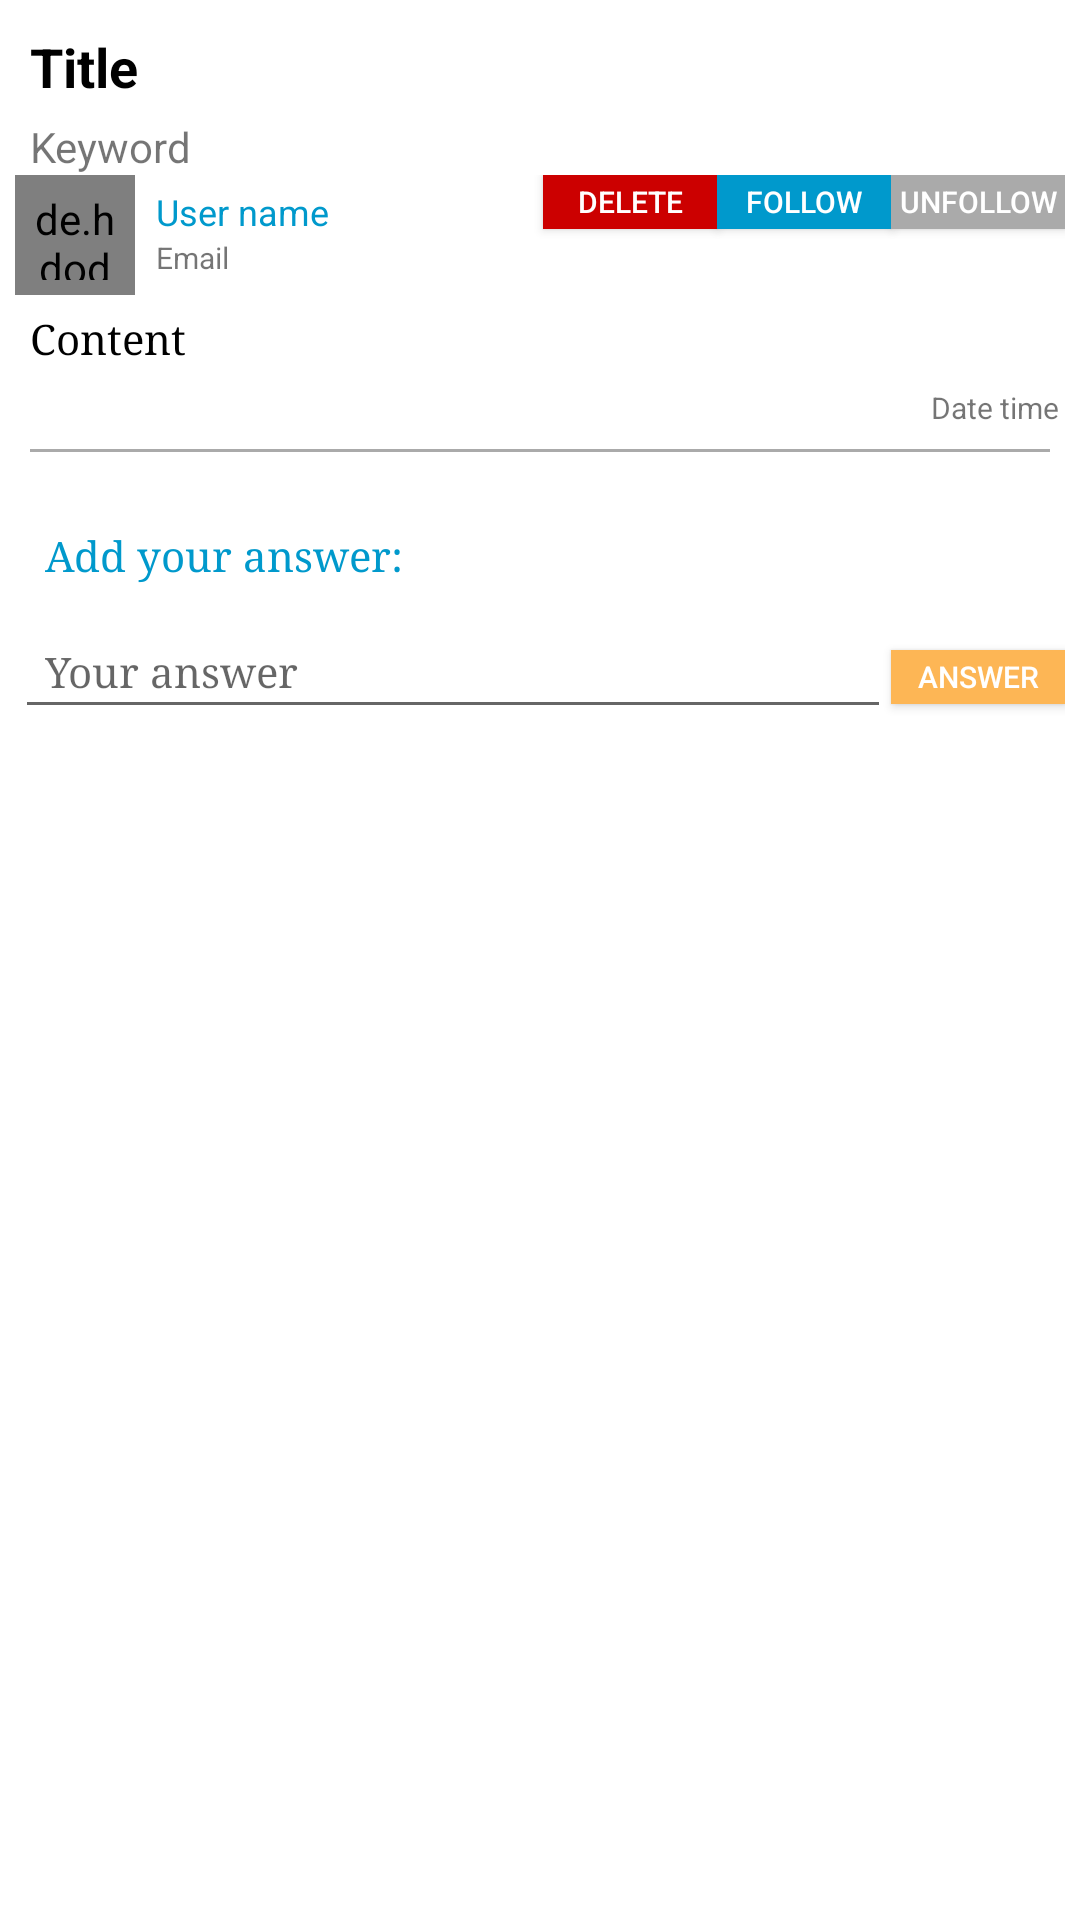

Reconstruct the res/layout file that produces this screen, plus the resources it refers to.
<!-- AndroidManifest.xml: application theme AppTheme -->
<!-- res/layout/view_detail.xml -->
<?xml version="1.0" encoding="utf-8"?>
<ScrollView xmlns:android="http://schemas.android.com/apk/res/android"
    android:layout_width="match_parent"
    android:layout_height="match_parent"
    android:background="@android:color/white"
    android:orientation="vertical"
    android:padding="5dp">

    <LinearLayout
        android:layout_width="match_parent"
        android:layout_height="match_parent"
        android:orientation="vertical">

        <TextView
            android:id="@+id/txtTitle"
            android:layout_width="match_parent"
            android:layout_height="wrap_content"
            android:fontFamily="sans-serif"
            android:padding="5dp"
            android:text="Title"
            android:textColor="@android:color/background_dark"
            android:textSize="18sp"
            android:textStyle="bold" />

        <TextView
            android:id="@+id/txtKeyWord"
            android:layout_width="wrap_content"
            android:layout_height="wrap_content"
            android:paddingLeft="5dp"
            android:text="Keyword" />

        <LinearLayout
            android:layout_width="match_parent"
            android:layout_height="wrap_content"
            android:orientation="horizontal">

            <de.hdodenhof.circleimageview.CircleImageView
                android:id="@+id/profilePic"
                android:layout_width="40dp"
                android:layout_height="40dp"
                android:padding="5dp" />

            <LinearLayout
                android:layout_width="match_parent"
                android:layout_height="wrap_content"
                android:layout_weight="8"
                android:orientation="vertical">

                <TextView
                    android:id="@+id/txtUserName"
                    android:layout_width="wrap_content"
                    android:layout_height="wrap_content"
                    android:layout_marginLeft="5dp"
                    android:layout_marginTop="2dp"
                    android:fontFamily="sans-serif"
                    android:padding="2dp"
                    android:text="User name"
                    android:textAppearance="?android:attr/textAppearanceMedium"
                    android:textColor="@android:color/holo_blue_dark"
                    android:textSize="12sp"
                    android:textStyle="normal" />

                <TextView
                    android:id="@+id/txtEmail"
                    android:layout_width="wrap_content"
                    android:layout_height="wrap_content"
                    android:layout_marginLeft="5dp"
                    android:layout_marginTop="-4dp"
                    android:padding="2dp"
                    android:text="Email"
                    android:textSize="10sp" />
            </LinearLayout>

            <Button
                android:id="@+id/btnDeletePost"
                android:layout_width="58dp"
                android:layout_height="18dp"
                android:background="@android:color/holo_red_dark"
                android:text="Delete"
                android:textColor="@android:color/background_light"
                android:textSize="10sp" />

            <Button
                android:id="@+id/btnFollowPost"
                android:layout_width="58dp"
                android:layout_height="18dp"
                android:background="@android:color/holo_blue_dark"
                android:text="Follow"
                android:textColor="@android:color/background_light"
                android:textSize="10sp" />

            <Button
                android:id="@+id/btnUnFollowPost"
                android:layout_width="58dp"
                android:layout_height="18dp"
                android:background="@android:color/darker_gray"
                android:text="unFollow"
                android:textColor="@android:color/background_light"
                android:textSize="10sp" />

        </LinearLayout>

        <TextView
            android:id="@+id/txtContent"
            android:layout_width="match_parent"
            android:layout_height="wrap_content"
            android:fontFamily="serif"
            android:padding="5dp"
            android:text="Content"
            android:textColor="@android:color/background_dark"
            android:textSize="14sp" />

        <TextView
            android:id="@+id/txtDateTime"
            android:layout_width="wrap_content"
            android:layout_height="wrap_content"
            android:layout_marginLeft="5dp"
            android:padding="2dp"
            android:text="Date time"
            android:textSize="10sp"
            android:layout_gravity="end"/>

        <View
            android:layout_width="match_parent"
            android:layout_height="1dp"
            android:layout_marginLeft="5dp"
            android:layout_marginTop="5dp"
            android:layout_marginRight="5dp"
            android:layout_marginBottom="10dp"
            android:background="@android:color/darker_gray" />

        <TextView
            android:id="@+id/textView"
            android:layout_width="match_parent"
            android:layout_height="wrap_content"
            android:layout_marginTop="5dp"
            android:fontFamily="serif"
            android:padding="10dp"
            android:text="Add your answer:"
            android:textColor="@android:color/holo_blue_dark"
            android:textSize="14sp" />

        <LinearLayout
            android:layout_width="match_parent"
            android:layout_height="wrap_content"
            android:orientation="horizontal">

            <EditText
                android:id="@+id/editTextAnswer"
                android:layout_width="wrap_content"
                android:layout_height="wrap_content"
                android:layout_weight="8"
                android:ems="10"
                android:fontFamily="serif"
                android:hint="Your answer"
                android:inputType="textPersonName"
                android:padding="10dp"
                android:textColor="@android:color/background_dark"
                android:textSize="14sp" />

            <Button
                android:id="@+id/ButtonAddAnswer"
                android:layout_width="58dp"
                android:layout_height="18dp"
                android:background="#fdb655"
                android:text="Answer"
                android:textColor="@android:color/white"
                android:textSize="10sp" />
        </LinearLayout>

        <android.support.v7.widget.RecyclerView
            android:id="@+id/commentRecycle"
            android:layout_width="match_parent"
            android:layout_height="match_parent"
            android:layout_marginLeft="30dp" />
    </LinearLayout>

</ScrollView>
<!-- resources referenced by this layout -->
<resources>

</resources>
